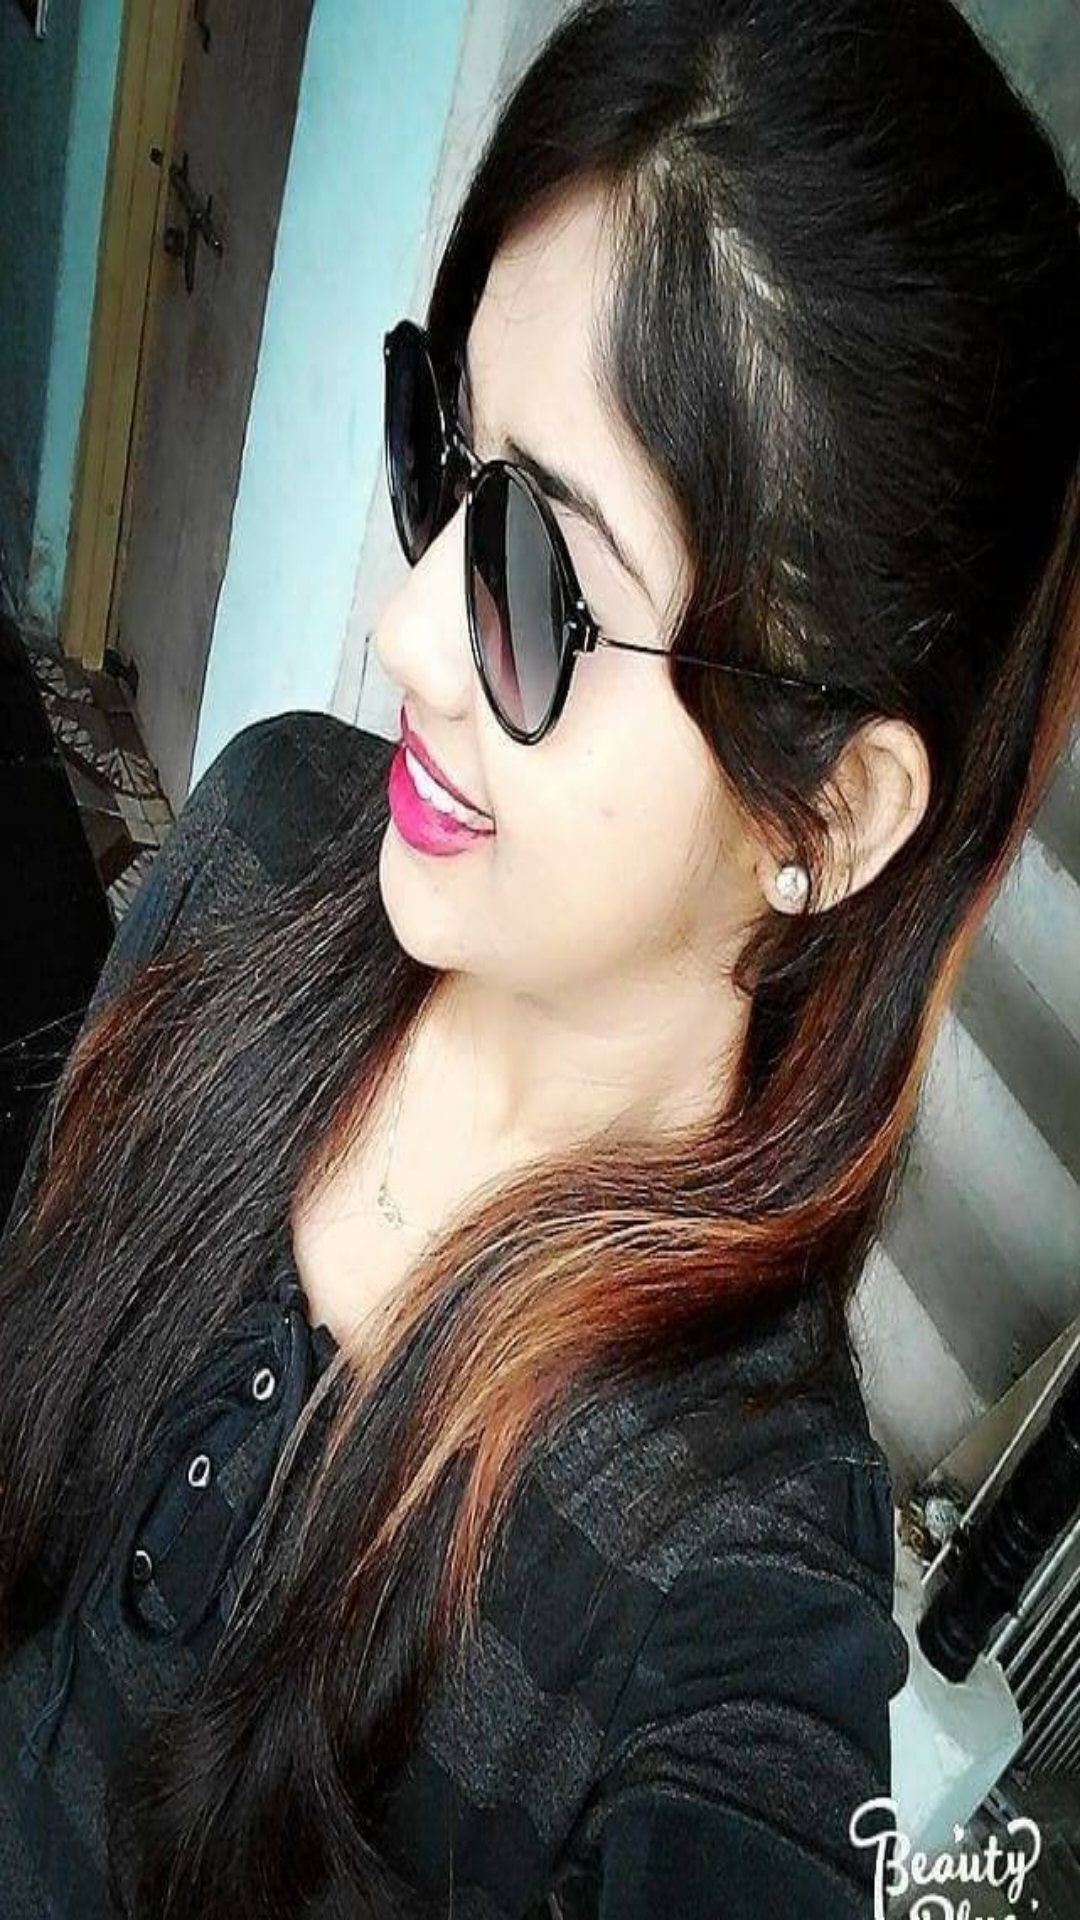

Layout XML and referenced resources for this Android screen:
<!-- AndroidManifest.xml: application theme Theme.AppCompat.NoActionBar -->
<!-- res/layout/activity_image_and_text.xml -->
<?xml version="1.0" encoding="utf-8"?>
<android.support.constraint.ConstraintLayout xmlns:android="http://schemas.android.com/apk/res/android"
    xmlns:app="http://schemas.android.com/apk/res-auto"
    xmlns:tools="http://schemas.android.com/tools"
    android:layout_width="match_parent"
    android:layout_height="match_parent"
    android:background="@android:color/white"
    tools:context=".activities.ImageAndTextActivity">

    <ImageView
        android:id="@+id/activity_image_text_image_view_id"
        android:layout_width="0dp"
        android:layout_height="0dp"
        android:scaleType="fitXY"
        app:layout_constraintBottom_toBottomOf="parent"
        app:layout_constraintEnd_toEndOf="parent"
        app:layout_constraintHorizontal_bias="0.0"
        app:layout_constraintStart_toStartOf="parent"
        app:layout_constraintTop_toTopOf="parent"
        app:layout_constraintVertical_bias="0.0"
        app:srcCompat="@drawable/my_image" />

</android.support.constraint.ConstraintLayout>
<!-- resources referenced by this layout -->
<resources>
  <!-- drawable my_image: jpg bitmap (drawable, 893147 bytes) -->
</resources>
